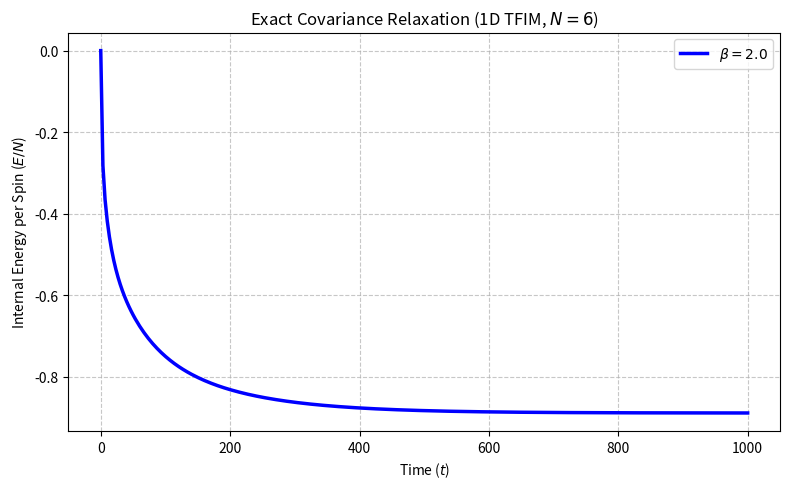

The script that saved this image:
import numpy as np
import scipy.linalg as la
from scipy.integrate import solve_ivp
import matplotlib.pyplot as plt

def build_h_matrix(N: int, J: float, g: float) -> np.ndarray:
    """
    Constructs the 2N x 2N single-particle Hamiltonian matrix h.
    Enforces Open Boundary Conditions (OBC) and the strict 1/2 factor 
    to prevent double-counting in the Majorana basis.
    """
    dim = 2 * N
    h = np.zeros((dim, dim), dtype=complex)
    
    # 1. Transverse Field (g)
    for j in range(N):
        idx1 = 2 * j
        idx2 = 2 * j + 1
        h[idx1, idx2] = -0.5j * g
        h[idx2, idx1] =  0.5j * g
        
    # 2. Ising Interaction (J) - Open Boundary Conditions
    for j in range(N - 1):
        idx1 = 2 * j + 1
        idx2 = 2 * j + 2
        h[idx1, idx2] = -0.5j * J
        h[idx2, idx1] =  0.5j * J
        
    return h

def compute_evolution_matrices(h: np.ndarray, beta: float):
    """
    Diagonalizes h to apply the Quantum Detailed Balance filter,
    then analytically computes the M and N drift/drive matrices.
    """
    # 1. Exact Diagonalization
    # h is strictly Hermitian and purely imaginary, yielding real eigenvalues
    evals, V = la.eigh(h)
    
    # 2. Apply the Filter Function to the Bohr Frequencies (-4 * evals)
    # f(v) = exp( - (beta*v + 1)^2 / 8 + 1/8 )
    v = -4.0 * evals
    filter_eigenvalues = np.exp(-((beta * v + 1.0)**2) / 8.0 + 1.0 / 8.0)
    
    # 3. Reconstruct the Filter Matrix (F) and Dissipator Matrix (M)
    # F = V * diag(f) * V^dagger
    F = V @ np.diag(filter_eigenvalues) @ V.conj().T
    
    # M = F^2 (Since F is Hermitian, F^dagger F = F^2)
    M = F @ F
    
    # 4. Construct the Covariance Evolution Matrices
    # M_mat = -4i*h - 2*Re(M)
    M_mat = -4.0j * h - 2.0 * np.real(M)
    
    # N_mat = 4*M
    N_mat = 4.0 * M
    
    return M_mat, N_mat

def solve_covariance_dynamics(N: int, J: float, g: float, beta: float, t_max: float):
    """
    Integrates the dC/dt differential equation to track real-time thermalization.
    """
    h = build_h_matrix(N, J, g)
    M_mat, N_mat = compute_evolution_matrices(h, beta)
    
    # Initial State: Infinite Temperature (Completely Mixed)
    # C_ab = Tr(rho_inf * w_a w_b) = delta_ab
    C0 = np.eye(2 * N, dtype=complex)
    
    def dC_dt(t, C_flat):
        C = C_flat.reshape((2 * N, 2 * N))
        # The exact Covariance Matrix Adjoint Master Equation
        dC = M_mat @ C + C @ M_mat.T + N_mat
        return dC.flatten()

    print(f"Simulating N={N} spins (beta={beta}) up to t={t_max}...")
    
    # Solve the ODE
    sol = solve_ivp(dC_dt, [0, t_max], C0.flatten(), 
                    t_eval=np.linspace(0, t_max, 300), 
                    method='RK45', rtol=1e-7, atol=1e-9)
    
    times = sol.t
    energies = []
    
    # Extract the physical internal energy at each time step: E(t) = Tr(h * C(t))
    for C_flat in sol.y.T:
        C = C_flat.reshape((2 * N, 2 * N))
        # E_t = np.trace(h @ C)
        # Compute exact energy using element-wise multiplication
        E_t = np.sum(h * C)
        # Energy must be purely real; we extract the real part
        energies.append(np.real(E_t))
        
    return times, np.array(energies)

def plot_relaxation():
    """Executes the simulation and plots the resulting thermalization curve."""
    N = 6         # System Size (Easily scalable to 1000 due to O(N^3) complexity)
    J = 1.0         # Interaction strength
    g = 0.5         # Transverse field strength
    beta = 2.0      # Target Inverse Temperature (Cold)
    t_max = 1000.0     # Total simulation time
    
    times, energies = solve_covariance_dynamics(N, J, g, beta, t_max)
    
    # Normalize energy per spin for standard thermodynamic plotting
    energy_per_spin = energies / N
    
    plt.figure(figsize=(8, 5))
    plt.plot(times, energy_per_spin, 'b-', linewidth=2.5, label=f"$\\beta = {beta}$")
    plt.title(f"Exact Covariance Relaxation (1D TFIM, $N={N}$)")
    plt.xlabel("Time ($t$)")
    plt.ylabel("Internal Energy per Spin ($E/N$)")
    plt.grid(True, linestyle='--', alpha=0.7)
    plt.legend()
    plt.tight_layout()
    plt.savefig("Majorana_Thermalization.pdf", dpi=300)
    plt.show()

if __name__ == "__main__":
    plot_relaxation()
